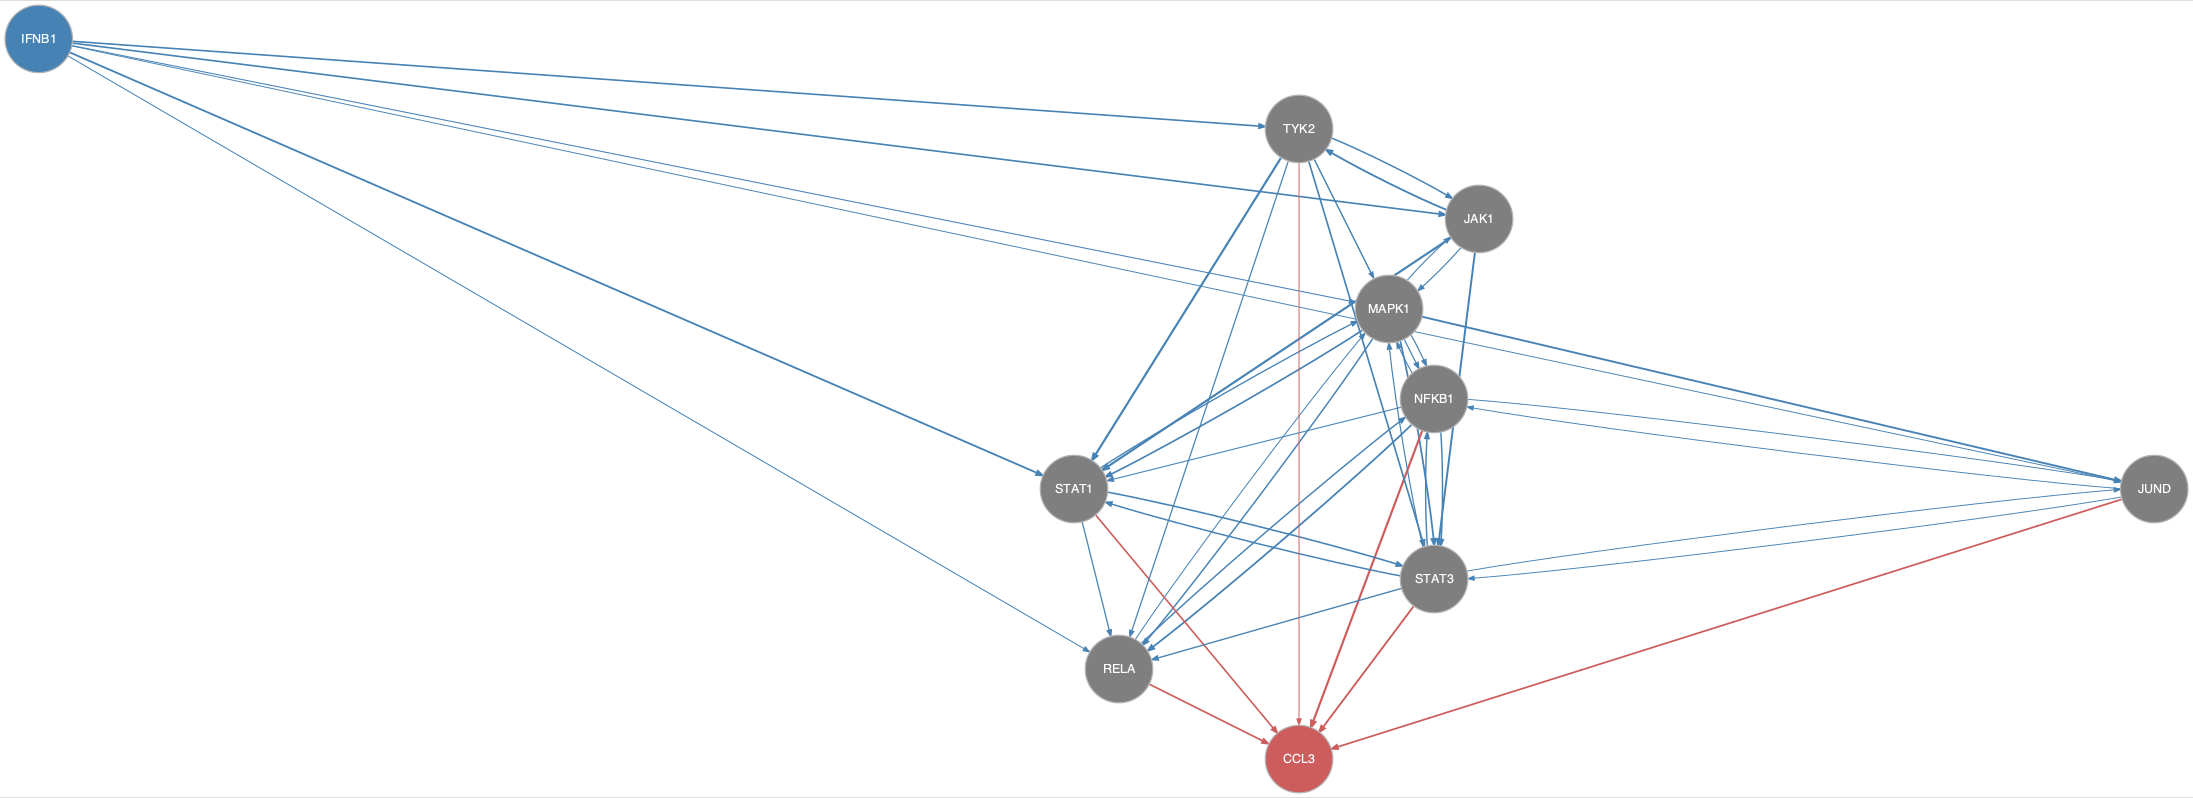

Values plotted in this chart, from the file beside it:
from	to
IFNB1	JAK1
IFNB1	JUND
IFNB1	MAPK1
IFNB1	RELA
IFNB1	STAT1
IFNB1	TYK2
JAK1	MAPK1
JAK1	STAT1
JAK1	STAT3
JAK1	TYK2
JUND	NFKB1
JUND	STAT3
MAPK1	JAK1
MAPK1	JUND
MAPK1	NFKB1
MAPK1	RELA
MAPK1	STAT1
MAPK1	STAT3
NFKB1	JUND
NFKB1	MAPK1
NFKB1	RELA
NFKB1	STAT1
NFKB1	STAT3
RELA	MAPK1
RELA	NFKB1
STAT1	MAPK1
STAT1	RELA
STAT1	STAT3
STAT3	JUND
STAT3	MAPK1
STAT3	NFKB1
STAT3	RELA
STAT3	STAT1
TYK2	JAK1
TYK2	MAPK1
TYK2	NFKB1
TYK2	RELA
TYK2	STAT1
TYK2	STAT3
JUND	CCL3
NFKB1	CCL3
RELA	CCL3
STAT1	CCL3
STAT3	CCL3
TYK2	CCL3
